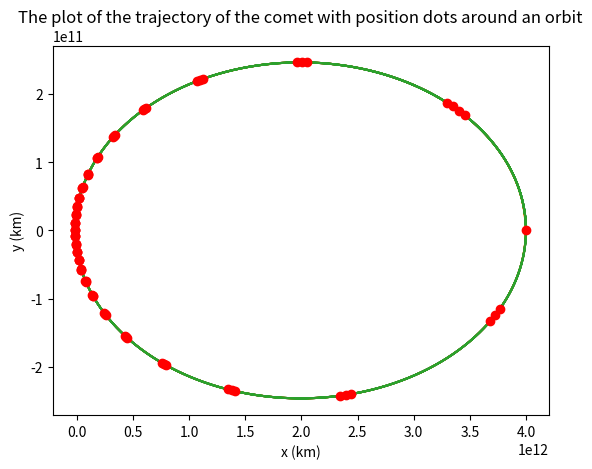

Here is the Python script that generated this plot:
# Name: Intouch Srijumnong (Indy)
# worked with JT

from numpy import array, arange, sqrt, power
import matplotlib.pyplot as plt

# Giving initial condition
m_sun = 1.989e30  # kg
G = 66377.002  # in m^3/ kg*yr^2
x_0 = 4e12  # m
y_0 = 0
v_x = 0
v_y = 15778476000  # m/yr (500 m/s)


# a)

def f(r, t):  # Defining the equation given for the comet by creating arrays for variable sets
    # turning the second-order equation into four first-order equations
    x = r[0]
    vx = r[1]
    y = r[2]
    vy = r[3]
    d = sqrt(x ** 2 + y ** 2)  # d for radius distance in m
    return array([vx, - G * m_sun * x / d ** 3, vy, - G * m_sun * y / d ** 3], float)  #


# b) Using the fourth order Runge-Kutta with a fixed step size

N = 500000  # Large number of N points is needed for the accuracy of the trajectory
t_f = 165  # yr (using the orbital period of Neptune)
t_0 = 0
h = (t_f - t_0) / N  # A fixed step ((b-a)/N)
tpoints = arange(t_0, t_f, h)
xpoints = []
ypoints = []
x = array([x_0, v_x, y_0, v_y], float)
for t in tpoints:  # Solving the function with rk4 for given condition
    xpoints.append(x[0])
    ypoints.append(x[2])
    k1 = h * f(x, t)
    k2 = h * f(x + 0.5 * k1, t + 0.5 * h)
    k3 = h * f(x + 0.5 * k2, t + 0.5 * h)
    k4 = h * f(x + k3, t + h)
    x += (k1 + 2 * k2 + 2 * k3 + k4) / 6

# Plotting the trajectory
plt.plot(array(xpoints), array(ypoints))
plt.title("The plot of the trajectory of the comet")
plt.xlabel("x (km)")
plt.ylabel("y (km)")
plt.show()

# c) With an adaptive step size
delta = 1000  # Given target accuracy in m/yr


def step(x, t, h):
    def rk4_step(x, t, h):
        # x = current positions and velocities
        # t = current time
        # h = step size
        k1 = h * f(x, t)
        k2 = h * f(x + 0.5 * k1, t + 0.5 * h)
        k3 = h * f(x + 0.5 * k2, t + 0.5 * h)
        k4 = h * f(x + k3, t + h)
        return (k1 + 2 * k2 + 2 * k3 + k4) / 6  # the change of positions and velocities for total t+h

    # Using an adaptive step in rk4_step for h in 2 steps
    step_h1 = rk4_step(x, t, h)
    step_h2 = rk4_step(x + step_h1, t + h, h)

    # Using an adaptive step in rk4_step for 2h in 1 step
    step_h1_h2 = step_h1 + step_h2
    step_2h = rk4_step(x, t, 2 * h)

    # Calculation error estimation for step sizes
    delta_x1 = step_h1_h2[0]
    delta_x2 = step_2h[0]
    delta_y1 = step_h1_h2[2]
    delta_y2 = step_2h[2]
    error = sqrt((delta_x1 - delta_x2) ** 2 + (delta_y1 - delta_y2) ** 2) / 30
    rho = h * delta / error
    factor = power(rho, 1 / 4)  # Defining factor for the multiplication of step size

    # Creating the condition for an adapted step size for given target accuracy
    if rho >= 1:
        t = t + 2 * h  # adapted t for adapted
        if factor > 2:  # limiting the step size
            h *= 2
        else:
            h *= factor
        return step_h1_h2, h, t
    else:  # If fail to statisfy given target accuracy, recalculate with smaller step size
        return step(r, t, factor * h)


h = (t_f - t_0) / 250000  # Giving initial step size
tpoints = []
xpoints2 = []
ypoints2 = []
r = array([x_0, v_x, y_0, v_y], float)  # Giving initial conditions
t = t_0

# Plotting the variables
while t < t_f:
    tpoints.append(t)
    xpoints2.append(r[0])
    ypoints2.append(r[2])
    delta_r, h, t = step(r, t, h)
    r += delta_r

plt.plot(array(xpoints2), array(ypoints2))
plt.title("The plot of the trajectory of the comet with the target accuracy of 1 km/yr ")
plt.xlabel("x (km)")
plt.ylabel("y (km)")
plt.show()

# d)
# Plotting with dots showing the position of the comet at each rk4 step around a single orbit
plt.plot(array(xpoints), array(ypoints))
plt.plot(array(xpoints2)[::20], array(ypoints2[::20]), "ro")
plt.title("The plot of the trajectory of the comet with position dots around an orbit")
plt.xlabel("x (km)")
plt.ylabel("y (km)")
plt.show()

